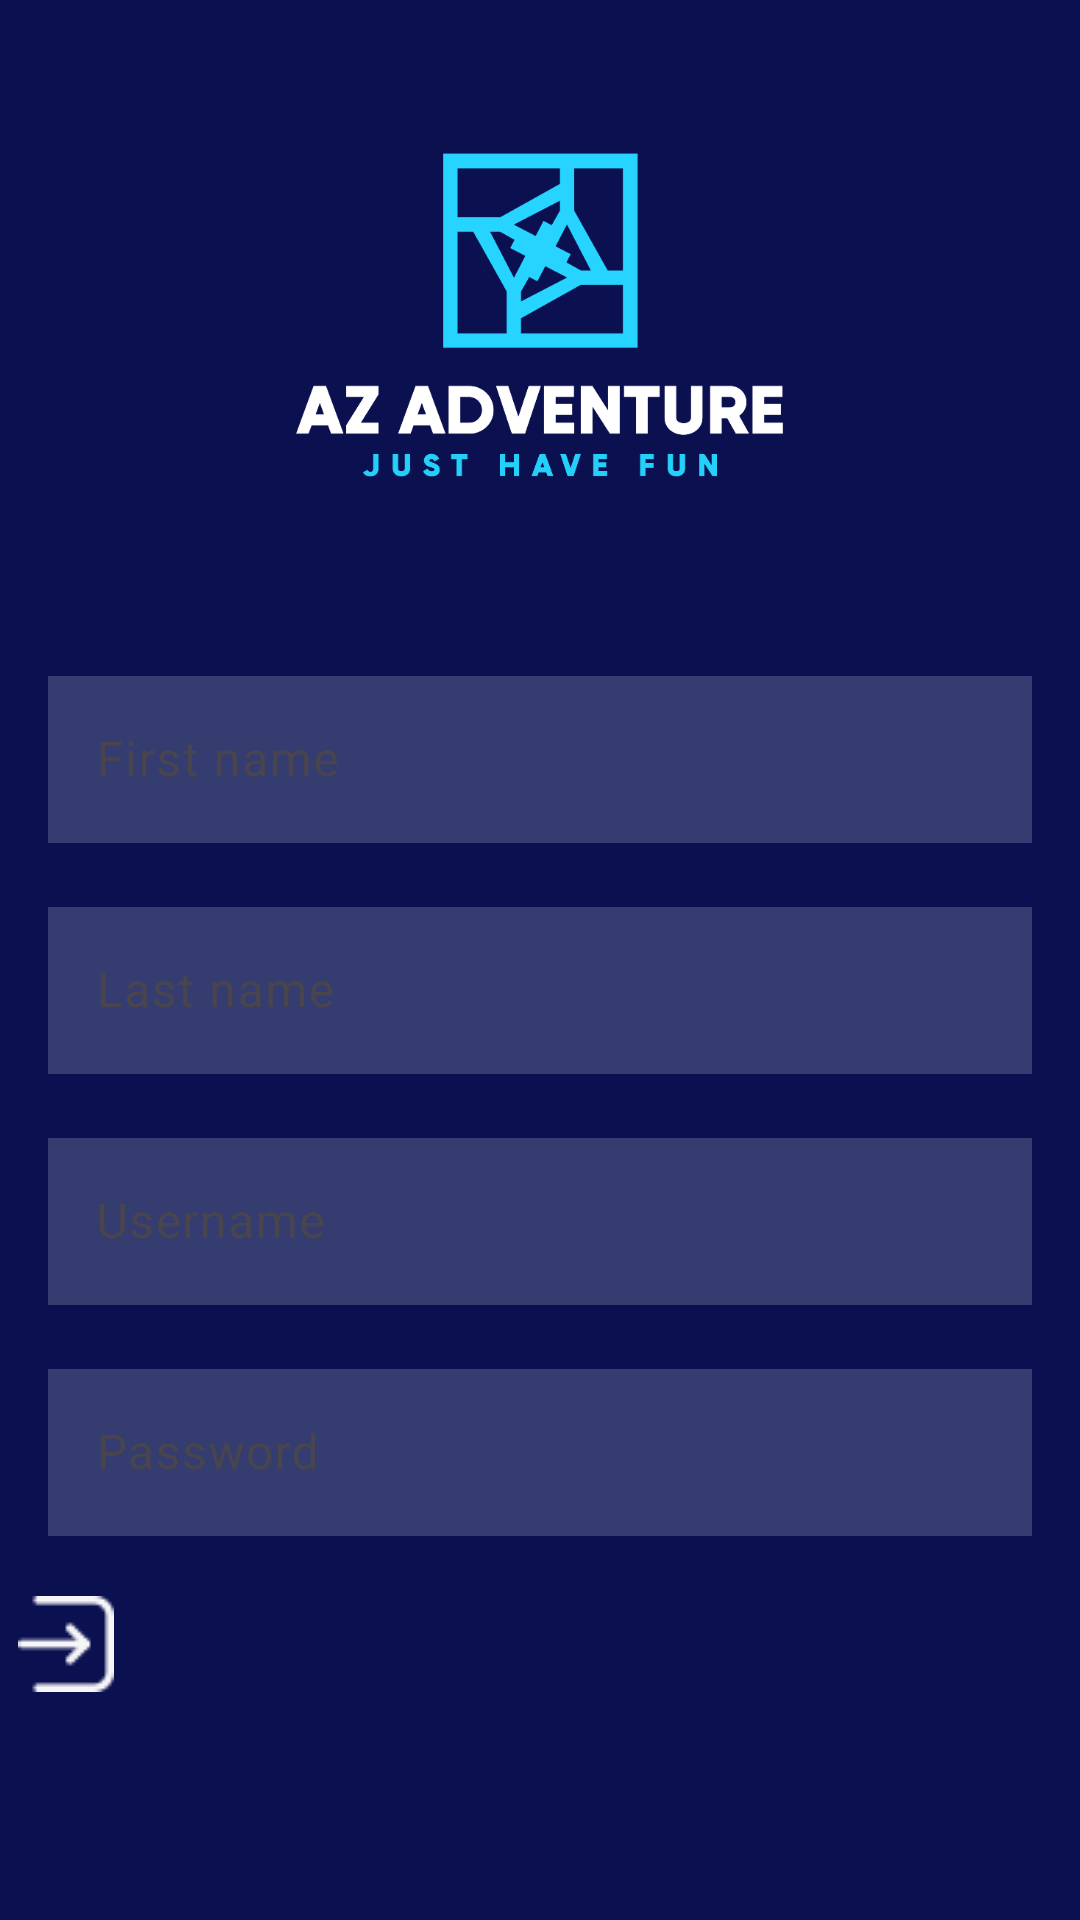

Write the Android layout XML for this screen, with the resource values it uses.
<!-- AndroidManifest.xml: application theme Theme.Bagrot_work -->
<!-- res/layout/activity_register.xml -->
<?xml version="1.0" encoding="utf-8"?>
<ScrollView
    xmlns:android="http://schemas.android.com/apk/res/android"
    xmlns:app="http://schemas.android.com/apk/res-auto"
    android:layout_width="match_parent"
    android:layout_height="match_parent"
    android:fillViewport="true"
    android:background="#0B1150">

    <androidx.constraintlayout.widget.ConstraintLayout
        android:id="@+id/register"
        android:layout_width="match_parent"
        android:layout_height="wrap_content">

        <ImageView
            android:id="@+id/logo5"
            android:layout_width="0dp"
            android:layout_height="180dp"
            android:layout_marginTop="16dp"
            android:adjustViewBounds="true"
            android:scaleType="fitCenter"
            android:src="@drawable/__2025_11_18_182540"
            app:layout_constraintTop_toTopOf="parent"
            app:layout_constraintStart_toStartOf="parent"
            app:layout_constraintEnd_toEndOf="parent"/>

        <com.google.android.material.textfield.TextInputLayout
            android:id="@+id/firstNameLayout"
            android:layout_width="0dp"
            android:layout_height="wrap_content"
            android:hint="First name"
            android:layout_marginTop="24dp"
            android:layout_marginHorizontal="16dp"
            app:boxBackgroundMode="outline"
            app:hintTextColor="#F6F6F8"
            app:layout_constraintTop_toBottomOf="@id/logo5"
            app:layout_constraintStart_toStartOf="parent"
            app:layout_constraintEnd_toEndOf="parent">

            <com.google.android.material.textfield.TextInputEditText
                android:layout_width="match_parent"
                android:layout_height="wrap_content"
                android:background="#353c70"
                android:textColor="#F6F6F8"/>
        </com.google.android.material.textfield.TextInputLayout>

        <com.google.android.material.textfield.TextInputLayout
            android:id="@+id/lastNameLayout"
            android:layout_width="0dp"
            android:layout_height="wrap_content"
            android:hint="Last name"
            android:layout_marginTop="16dp"
            android:layout_marginHorizontal="16dp"
            app:boxBackgroundMode="outline"
            app:hintTextColor="#F6F6F8"
            app:layout_constraintTop_toBottomOf="@id/firstNameLayout"
            app:layout_constraintStart_toStartOf="parent"
            app:layout_constraintEnd_toEndOf="parent">

            <com.google.android.material.textfield.TextInputEditText
                android:layout_width="match_parent"
                android:layout_height="wrap_content"
                android:background="#353c70"
                android:textColor="#F6F6F8"/>
        </com.google.android.material.textfield.TextInputLayout>

        <com.google.android.material.textfield.TextInputLayout
            android:id="@+id/username_input2"
            android:layout_width="0dp"
            android:layout_height="wrap_content"
            android:hint="Username"
            android:layout_marginTop="16dp"
            android:layout_marginHorizontal="16dp"
            app:boxBackgroundMode="outline"
            app:hintTextColor="#F6F6F8"
            app:layout_constraintTop_toBottomOf="@id/lastNameLayout"
            app:layout_constraintStart_toStartOf="parent"
            app:layout_constraintEnd_toEndOf="parent">

            <com.google.android.material.textfield.TextInputEditText
                android:layout_width="match_parent"
                android:layout_height="wrap_content"
                android:background="#353c70"
                android:textColor="#F6F6F8" />
        </com.google.android.material.textfield.TextInputLayout>

        <com.google.android.material.textfield.TextInputLayout
            android:id="@+id/password_input_layout2"
            android:layout_width="0dp"
            android:layout_height="wrap_content"
            android:hint="Password"
            android:layout_marginTop="16dp"
            android:layout_marginHorizontal="16dp"
            android:layout_marginBottom="32dp"
            app:boxBackgroundMode="outline"
            app:hintTextColor="#F6F6F8"
            app:layout_constraintTop_toBottomOf="@id/username_input2"
            app:layout_constraintStart_toStartOf="parent"
            app:layout_constraintEnd_toEndOf="parent">

            <com.google.android.material.textfield.TextInputEditText
                android:layout_width="match_parent"
                android:layout_height="wrap_content"
                android:background="#353c70"
                android:textColor="#F6F6F8"
                android:inputType="textPassword"/>
        </com.google.android.material.textfield.TextInputLayout>

        <ImageButton
            android:id="@+id/enterBtn"
            android:layout_width="wrap_content"
            android:layout_height="wrap_content"
            android:layout_marginTop="20dp"
            android:background="#0B1150"
            app:layout_constraintEnd_toEndOf="parent"
            app:layout_constraintHorizontal_bias="0.018"
            app:layout_constraintStart_toStartOf="parent"
            app:layout_constraintTop_toBottomOf="@id/password_input_layout2"
            app:srcCompat="@drawable/login__1_" />

    </androidx.constraintlayout.widget.ConstraintLayout>
</ScrollView>
<!-- resources referenced by this layout -->
<resources>
  <!-- drawable __2025_11_18_182540: png bitmap (drawable, 54707 bytes) -->
  <!-- drawable login__1_: png bitmap (drawable, 705 bytes) -->
  <style name="Theme.Bagrot_work" parent="Base.Theme.Bagrot_work" />
  <style name="Base.Theme.Bagrot_work" parent="Theme.Material3.DayNight.NoActionBar">
          
          
      </style>
</resources>
